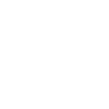
t = 0.00 s
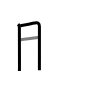
t = 2.50 s
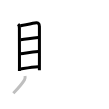
t = 5.25 s
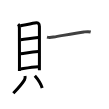
t = 7.75 s
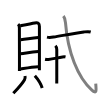
t = 10.50 s
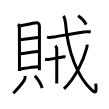
t = 13.00 s

The animated SVG that drew these frames (rendered in a browser with its animation timeline set to each time). Animation: 13 SMIL elements (animate=13); one cycle of 13.00 s.

<svg width="109px" height="109px" viewBox="0 0 px 109px" xmlns="http://www.w3.org/2000/svg" xmlns:xlink="http://www.w3.org/1999/xlink" xml:space="preserve" version="1.1"  baseProfile="full">
<path d="M18.12,24.12c1.07,1.07,1.27,2.27,1.27,3.76c0,1.14,0.07,24.49,0.07,36.62c0,3.78-0.03,6.33-0.03,6.51" style="fill:none;stroke:black;stroke-width:3;opacity:0">
  <animate attributeType="CSS" attributeName="opacity" from="0" to="1" begin="0s" dur="1s" repeatCount="0" fill="freeze" />
</path>
<path d="M20.16,25.7c1.41-0.04,10.18-1.87,14.59-2.69c3.15-0.58,4.67-0.02,4.67,3.49c0.01,5.56,0.04,23.44-0.01,38.25c-0.01,1.88-0.01,3.69-0.01,5.39" style="fill:none;stroke:black;stroke-width:3;opacity:0">
  <animate attributeType="CSS" attributeName="opacity" from="0" to="1" begin="1s" dur="1s" repeatCount="0" fill="freeze" />
</path>
<path d="M20.76,39.73C27,39,31.5,38.25,38.31,37.52" style="fill:none;stroke:black;stroke-width:3;opacity:0">
  <animate attributeType="CSS" attributeName="opacity" from="0" to="1" begin="2s" dur="1s" repeatCount="0" fill="freeze" />
</path>
<path d="M20.53,53.75c6.85-0.88,10.72-1.63,17.82-2.19" style="fill:none;stroke:black;stroke-width:3;opacity:0">
  <animate attributeType="CSS" attributeName="opacity" from="0" to="1" begin="3s" dur="1s" repeatCount="0" fill="freeze" />
</path>
<path d="M20.74,68.92c4.51-0.67,10.76-1.79,17.57-2.19" style="fill:none;stroke:black;stroke-width:3;opacity:0">
  <animate attributeType="CSS" attributeName="opacity" from="0" to="1" begin="4s" dur="1s" repeatCount="0" fill="freeze" />
</path>
<path d="M25.03,76.03c0.29,1.52,0.08,2.7-0.5,3.74c-1.74,3.14-7.73,9.91-11.21,13.51" style="fill:none;stroke:black;stroke-width:3;opacity:0">
  <animate attributeType="CSS" attributeName="opacity" from="0" to="1" begin="5s" dur="1s" repeatCount="0" fill="freeze" />
</path>
<path d="M34.83,75.75c3,3.39,6.54,9.42,7.36,12.28" style="fill:none;stroke:black;stroke-width:3;opacity:0">
  <animate attributeType="CSS" attributeName="opacity" from="0" to="1" begin="6s" dur="1s" repeatCount="0" fill="freeze" />
</path>
<path d="M47,37.13c2.5,0.62,4.57,0.25,6.63-0.08c7.65-1.26,22-4.05,30.27-5.1c2.31-0.29,4.54-0.66,6.81,0.02" style="fill:none;stroke:black;stroke-width:3;opacity:0">
  <animate attributeType="CSS" attributeName="opacity" from="0" to="1" begin="7s" dur="1s" repeatCount="0" fill="freeze" />
</path>
<path d="M45.07,59.29c0.93,0.21,2.56,0.18,3.48,0.1C53.25,59,56.5,58,62.59,57.02c0.73-0.12,1.91-0.27,2.91-0.02" style="fill:none;stroke:black;stroke-width:3;opacity:0">
  <animate attributeType="CSS" attributeName="opacity" from="0" to="1" begin="8s" dur="1s" repeatCount="0" fill="freeze" />
</path>
<path d="M55.39,45.73c1,1,1.38,2.15,1.38,3.83c0,12.32,0.01,20.06,0.01,28.19c0,1.88-0.03,3.78-0.03,5.75" style="fill:none;stroke:black;stroke-width:3;opacity:0">
  <animate attributeType="CSS" attributeName="opacity" from="0" to="1" begin="9s" dur="1s" repeatCount="0" fill="freeze" />
</path>
<path d="M63.39,16c1.33,1.63,1.8,3.09,2.08,6.6C67.8,51.98,77.5,77.25,91.91,90.12c4.7,4.2,4.49,0.7,3.82-6.53" style="fill:none;stroke:black;stroke-width:3;opacity:0">
  <animate attributeType="CSS" attributeName="opacity" from="0" to="1" begin="10s" dur="1s" repeatCount="0" fill="freeze" />
</path>
<path d="M86.99,44.58c0.26,1.04,0.01,2.43-0.38,3.87C83.62,59.5,76.16,77.19,63.98,88.87" style="fill:none;stroke:black;stroke-width:3;opacity:0">
  <animate attributeType="CSS" attributeName="opacity" from="0" to="1" begin="11s" dur="1s" repeatCount="0" fill="freeze" />
</path>
<path d="M78.08,15.75c2.6,1.77,6.75,5.81,7.97,8.84" style="fill:none;stroke:black;stroke-width:3;opacity:0">
  <animate attributeType="CSS" attributeName="opacity" from="0" to="1" begin="12s" dur="1s" repeatCount="0" fill="freeze" />
</path>
</svg>
